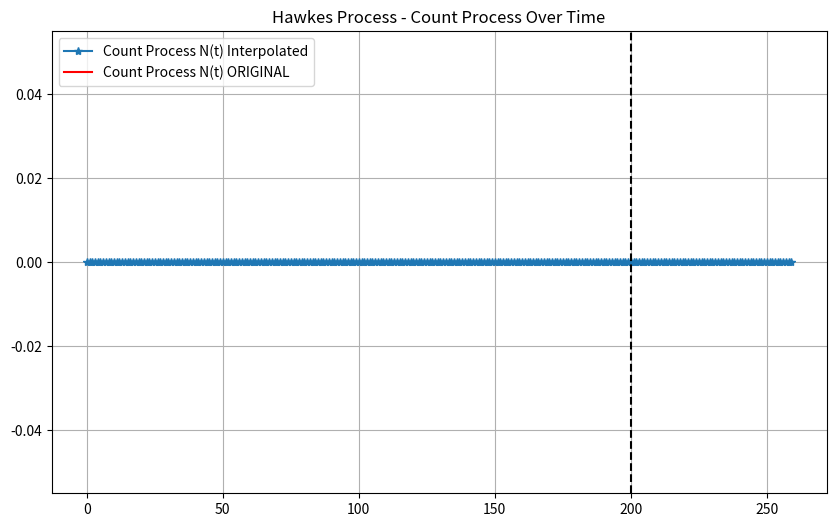

Write Python code to recreate this figure.
import numpy as np
import matplotlib.pyplot as plt
import math
import sys
from scipy.interpolate import interp1d
sys.path.insert(0, 'DIAMOND')

class HawkesModel:
    def __init__(self,
                lambda0,
                alpha,
                beta,
                source,
                destination,
                flow_name,
                num_slots,
                slot_duration,
                history_num_slots,
                seed = 123):
        
        """
        Initializes the Markov chain.
        
        :param transition_matrix: 2D NumPy array representing the transition probabilities between states.
        :param states: List of possible states.
        :param initial_state: (Optional) Initial state. If None, a random state is chosen.
        """

        # general params
        self.source = source
        self.destination = destination
        self.flow_name = flow_name
        self.seed = seed + 10000*self.flow_name
        self.rng = np.random.default_rng(self.seed)  # Use NumPy's random generator for better reproducibility and to isolate from the rest of my project

        # run time params
        self.time_step = 0
        self.slot_duration = slot_duration
        self.num_slots = num_slots
        self.history_num_slots = history_num_slots
        self.total_num_slots = num_slots*slot_duration + self.history_num_slots

        # Hawkes Params
        self.lambda0 = lambda0
        self.alpha = alpha
        self.beta = beta
        self.T = self.total_num_slots
        self.events, self.orig_counts = self.__generate_hawkes_events(self.lambda0, self.alpha, self.beta, self.T)
        self.counts = self.__generate_hawkes_counts()
        

        self.future_count = self.counts[self.history_num_slots:]
        self.history_count = self.counts[:self.history_num_slots]
        
        self.history_events, self.future_events, self.total_events = self.simulate_events()

        # initial count
        self.initial_count = self.counts[self.history_num_slots]

        

    def step(self):
        """
        Takes one step in the Markov Chain by transitioning to the next state based on the transition matrix.
        """
        current_event= self.future_events[self.time_step]
        self.time_step += 1

        return current_event
    
    def simulate_events(self):
        total_run = np.append(self.history_count,self.future_count)
        history_events = self.history_count
        future_events = self.future_count
        

        # history
        history_events = []
        prev_count = 0
        for count in self.history_count:
            delta = count - prev_count
            history_events.append(delta)
            prev_count = count
        # future
        future_events = []
        for count in self.future_count:
            delta = count - prev_count
            future_events.append(delta)
            prev_count = count            
        
        # total run
        total_events = []
        prev_count = 0
        for count in total_run:
            delta = count - prev_count
            total_events.append(delta)
            prev_count = count
        return history_events, future_events, total_events

    def simulate_counts(self):
        total_run_count = np.append(self.history_count,self.future_count)
        return self.history_count, self.future_count, total_run_count
 
    def plot_interpoalted_vs_original(self):
        # interpolated
        history_count, future_count, total_run_count = self.simulate_counts()
        plt.figure(figsize=(10, 6))
        plt.step([step for step in range(len(total_run_count))],total_run_count, marker='*', label="Count Process N(t) Interpolated")
        # original
        plt.step(self.events, self.orig_counts, where='post', color='r', label="Count Process N(t) ORIGINAL")
        plt.axvline(x=self.history_num_slots, color='black', linestyle='dashed')
        plt.title("Hawkes Process - Count Process Over Time")
        plt.legend()
        plt.grid(True)
        plt.savefig('Hawkes_compare_interpoalted_vs_original original')

    def __generate_hawkes_events(self, lambda0, alpha, beta, T):
        """
        Simulates a 1D Hawkes process using Ogata's thinning algorithm.
        
        Parameters:
        lambda0 : float  - Baseline intensity
        alpha   : float  - Excitation factor
        beta    : float  - Decay rate
        T       : float  - End time for simulation
        
        Returns:
        events  : list   - List of event timestamps
        counts  : list   - Count process N(t) at each event time
        """
        events = []
        counts = []
        t = 0  # Start time

        while t < T:
            # Compute upper bound on intensity (λ*)
            lambda_star = lambda0 + sum(alpha * np.exp(-beta * (t - ti)) for ti in events)

            # Generate next event time
            tau = np.random.exponential(1 / lambda_star)
            t += tau
            if t > T:
                break  # Stop if we exceed simulation time
            
            # Compute true intensity at new time t
            lambda_t = lambda0 + sum(alpha * np.exp(-beta * (t - ti)) for ti in events)

            # Accept or reject with probability λ(t) / λ*
            if np.random.rand() < lambda_t / lambda_star:
                events.append(t)  # Accept event
                counts.append(len(events))  # Store total event count

        return events, counts

    def __generate_hawkes_counts(self):
        interpolated_counts = np.zeros(self.total_num_slots)
        for event_time in self.events:
            interpolated_counts[math.ceil(event_time):] += 1
        return interpolated_counts

if __name__ == "__main__":


    model = HawkesModel(               
                    lambda0 = 0.01,
                    alpha = 0.5,
                    beta = 0.7,

                    source=0,
                    destination=1,
                    flow_name=0,
                    num_slots=60,
                    slot_duration=1,
                    history_num_slots=200,
                    
                    seed = 123
                    )

    model.plot_interpoalted_vs_original()

    # # Simulate the Markov Chain for 50 steps
    # _,_, counts = mc.simulate_counts()

    # # Optionally, plot the state transitions
    # plt.figure(figsize=(10, 6))
    # plt.step([step for step in range(len(counts))],counts, label="Count Process N(t)")
    # plt.title("State Transitions in Markov Chain")
    # plt.xlabel("Step")
    # plt.ylabel("State")
    # plt.grid(True)
    # plt.savefig('Probability_Model')
